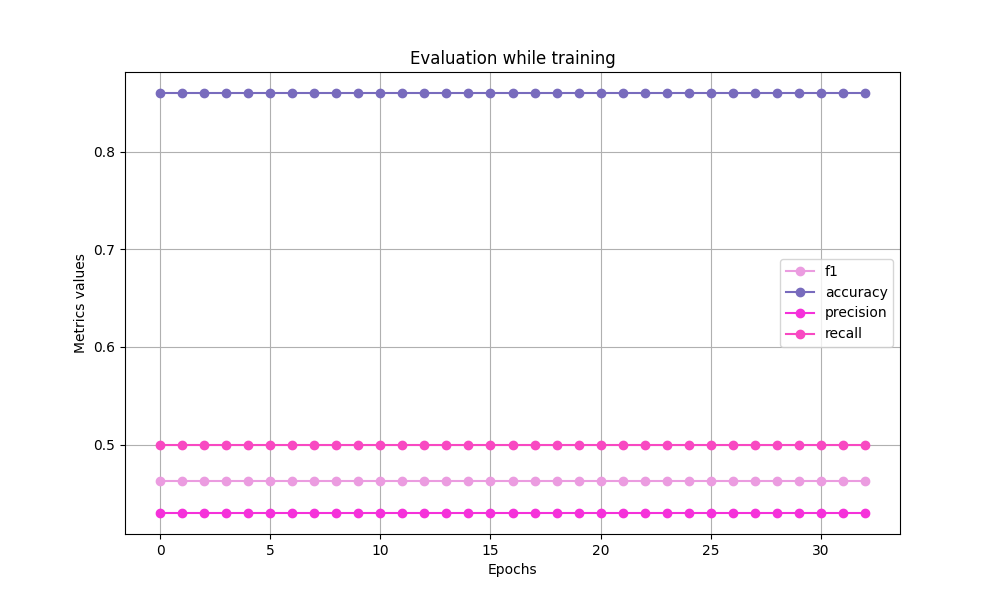

The table this chart was drawn from, first rows:
f1, accuracy, precision, recall
0.4624, 0.86, 0.43, 0.5
0.4624, 0.86, 0.43, 0.5
0.4624, 0.86, 0.43, 0.5
0.4624, 0.86, 0.43, 0.5
0.4624, 0.86, 0.43, 0.5
0.4624, 0.86, 0.43, 0.5
0.4624, 0.86, 0.43, 0.5
0.4624, 0.86, 0.43, 0.5
0.4624, 0.86, 0.43, 0.5
0.4624, 0.86, 0.43, 0.5
0.4624, 0.86, 0.43, 0.5
0.4624, 0.86, 0.43, 0.5
0.4624, 0.86, 0.43, 0.5
0.4624, 0.86, 0.43, 0.5
0.4624, 0.86, 0.43, 0.5
0.4624, 0.86, 0.43, 0.5
0.4624, 0.86, 0.43, 0.5
0.4624, 0.86, 0.43, 0.5
0.4624, 0.86, 0.43, 0.5
0.4624, 0.86, 0.43, 0.5
0.4624, 0.86, 0.43, 0.5
0.4624, 0.86, 0.43, 0.5
0.4624, 0.86, 0.43, 0.5
0.4624, 0.86, 0.43, 0.5
0.4624, 0.86, 0.43, 0.5
0.4624, 0.86, 0.43, 0.5
0.4624, 0.86, 0.43, 0.5
0.4624, 0.86, 0.43, 0.5
0.4624, 0.86, 0.43, 0.5
0.4624, 0.86, 0.43, 0.5
0.4624, 0.86, 0.43, 0.5
0.4624, 0.86, 0.43, 0.5
0.4624, 0.86, 0.43, 0.5
